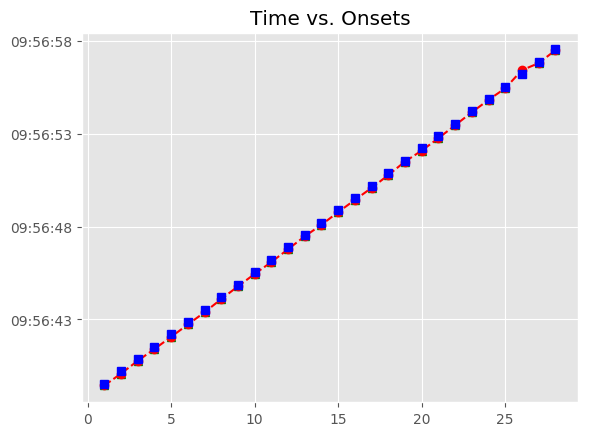

The file beside this chart, header and first rows:
, Asynchrony, Tap Onset, Test, True Onset, User ID, IOI, Max, Min, Sanitized Tap Onset, Sanitized Asynchrony, Sanitized Mean Asynchrony, Sanitized Std Dev Asynchrony, Mean Asynchrony, Std Dev Asynchrony, Missed Taps, Phase Correction Response
1, -92.31, 2018-06-14 09:56:39.442264000, P6A1a2, 2018-06-14 09:56:39.534578000, 824, 0 days 00:00:00.673379000, 2018-06-14 09:56:39.871267500, 2018-06-14 09:56:39.197889000, 2018-06-14 09:56:39.442264000, -92.31, -86.09, 64.67, -86.09, 64.67, 0, -30.27
2, -122.6, 2018-06-14 09:56:40.085378000, P6A1a2, 2018-06-14 09:56:40.207957000, 824, 0 days 00:00:00.650159000, 2018-06-14 09:56:40.533036500, 2018-06-14 09:56:39.871267500, 2018-06-14 09:56:40.085378000, -122.6, -86.09, 64.67, -86.09, 64.67, 0, 37.56
3, -85.01, 2018-06-14 09:56:40.773102000, P6A1a2, 2018-06-14 09:56:40.858116000, 824, 0 days 00:00:00.673378000, 2018-06-14 09:56:41.194805000, 2018-06-14 09:56:40.533036500, 2018-06-14 09:56:40.773102000, -85.01, -86.09, 64.67, -86.09, 64.67, 0, -38.96
4, -124, 2018-06-14 09:56:41.407516000, P6A1a2, 2018-06-14 09:56:41.531494000, 824, 0 days 00:00:00.673379000, 2018-06-14 09:56:41.868183500, 2018-06-14 09:56:41.194805000, 2018-06-14 09:56:41.407516000, -124, -86.09, 64.67, -86.09, 64.67, 0, -18.31
5, -142.3, 2018-06-14 09:56:42.062584000, P6A1a2, 2018-06-14 09:56:42.204873000, 824, 0 days 00:00:00.673379000, 2018-06-14 09:56:42.541562500, 2018-06-14 09:56:41.868183500, 2018-06-14 09:56:42.062584000, -142.3, -86.09, 64.67, -86.09, 64.67, 0, -9.941
6, -152.2, 2018-06-14 09:56:42.726022000, P6A1a2, 2018-06-14 09:56:42.878252000, 824, 0 days 00:00:00.650159000, 2018-06-14 09:56:43.203331500, 2018-06-14 09:56:42.541562500, 2018-06-14 09:56:42.726022000, -152.2, -86.09, 64.67, -86.09, 64.67, 0, 9.188
7, -143, 2018-06-14 09:56:43.385369000, P6A1a2, 2018-06-14 09:56:43.528411000, 824, 0 days 00:00:00.673378000, 2018-06-14 09:56:43.865100000, 2018-06-14 09:56:43.203331500, 2018-06-14 09:56:43.385369000, -143, -86.09, 64.67, -86.09, 64.67, 0, 36.98
8, -106.1, 2018-06-14 09:56:44.095726000, P6A1a2, 2018-06-14 09:56:44.201789000, 824, 0 days 00:00:00.673379000, 2018-06-14 09:56:44.538478500, 2018-06-14 09:56:43.865100000, 2018-06-14 09:56:44.095726000, -106.1, -86.09, 64.67, -86.09, 64.67, 0, 11.63
9, -94.43, 2018-06-14 09:56:44.780737000, P6A1a2, 2018-06-14 09:56:44.875168000, 824, 0 days 00:00:00.650159000, 2018-06-14 09:56:45.200247500, 2018-06-14 09:56:44.538478500, 2018-06-14 09:56:44.780737000, -94.43, -86.09, 64.67, -86.09, 64.67, 0, 16.83
10, -77.61, 2018-06-14 09:56:45.447721000, P6A1a2, 2018-06-14 09:56:45.525327000, 824, 0 days 00:00:00.673378000, 2018-06-14 09:56:45.862016000, 2018-06-14 09:56:45.200247500, 2018-06-14 09:56:45.447721000, -77.61, -86.09, 64.67, -86.09, 64.67, 0, -32.34
11, -109.9, 2018-06-14 09:56:46.088764000, P6A1a2, 2018-06-14 09:56:46.198705000, 824, 0 days 00:00:00.673379000, 2018-06-14 09:56:46.535394500, 2018-06-14 09:56:45.862016000, 2018-06-14 09:56:46.088764000, -109.9, -86.09, 64.67, -86.09, 64.67, 0, 17.05
12, -92.89, 2018-06-14 09:56:46.779191000, P6A1a2, 2018-06-14 09:56:46.872084000, 824, 0 days 00:00:00.673379000, 2018-06-14 09:56:47.208773500, 2018-06-14 09:56:46.535394500, 2018-06-14 09:56:46.779191000, -92.89, -86.09, 64.67, -86.09, 64.67, 0, 21.54
13, -71.35, 2018-06-14 09:56:47.474112000, P6A1a2, 2018-06-14 09:56:47.545463000, 824, 0 days 00:00:00.650158000, 2018-06-14 09:56:47.870542000, 2018-06-14 09:56:47.208773500, 2018-06-14 09:56:47.474112000, -71.35, -86.09, 64.67, -86.09, 64.67, 0, -29.24
14, -100.6, 2018-06-14 09:56:48.095030000, P6A1a2, 2018-06-14 09:56:48.195621000, 824, 0 days 00:00:00.673379000, 2018-06-14 09:56:48.532310500, 2018-06-14 09:56:47.870542000, 2018-06-14 09:56:48.095030000, -100.6, -86.09, 64.67, -86.09, 64.67, 0, 9.079
15, -91.51, 2018-06-14 09:56:48.777488000, P6A1a2, 2018-06-14 09:56:48.869000000, 824, 0 days 00:00:00.673379000, 2018-06-14 09:56:49.205689500, 2018-06-14 09:56:48.532310500, 2018-06-14 09:56:48.777488000, -91.51, -86.09, 64.67, -86.09, 64.67, 0, -18.75
16, -110.3, 2018-06-14 09:56:49.432122000, P6A1a2, 2018-06-14 09:56:49.542379000, 824, 0 days 00:00:00.650159000, 2018-06-14 09:56:49.867458500, 2018-06-14 09:56:49.205689500, 2018-06-14 09:56:49.432122000, -110.3, -86.09, 64.67, -86.09, 64.67, 0, -2.891
17, -113.1, 2018-06-14 09:56:50.079390000, P6A1a2, 2018-06-14 09:56:50.192538000, 824, 0 days 00:00:00.673378000, 2018-06-14 09:56:50.529227000, 2018-06-14 09:56:49.867458500, 2018-06-14 09:56:50.079390000, -113.1, -86.09, 64.67, -86.09, 64.67, 0, 14.23
18, -98.91, 2018-06-14 09:56:50.767002000, P6A1a2, 2018-06-14 09:56:50.865916000, 824, 0 days 00:00:00.673379000, 2018-06-14 09:56:51.202605500, 2018-06-14 09:56:50.529227000, 2018-06-14 09:56:50.767002000, -98.91, -86.09, 64.67, -86.09, 64.67, 0, 58.09
19, -40.83, 2018-06-14 09:56:51.498466000, P6A1a2, 2018-06-14 09:56:51.539295000, 824, 0 days 00:00:00.673379000, 2018-06-14 09:56:51.875984500, 2018-06-14 09:56:51.202605500, 2018-06-14 09:56:51.498466000, -40.83, -86.09, 64.67, -86.09, 64.67, 0, -87.09
20, -127.9, 2018-06-14 09:56:52.084754000, P6A1a2, 2018-06-14 09:56:52.212674000, 824, 0 days 00:00:00.650158000, 2018-06-14 09:56:52.537753000, 2018-06-14 09:56:51.875984500, 2018-06-14 09:56:52.084754000, -127.9, -86.09, 64.67, -86.09, 64.67, 0, 19.1
21, -108.8, 2018-06-14 09:56:52.754016000, P6A1a2, 2018-06-14 09:56:52.862832000, 824, 0 days 00:00:00.673379000, 2018-06-14 09:56:53.199521500, 2018-06-14 09:56:52.537753000, 2018-06-14 09:56:52.754016000, -108.8, -86.09, 64.67, -86.09, 64.67, 0, 22.53
22, -86.28, 2018-06-14 09:56:53.449926000, P6A1a2, 2018-06-14 09:56:53.536211000, 824, 0 days 00:00:00.673379000, 2018-06-14 09:56:53.872900500, 2018-06-14 09:56:53.199521500, 2018-06-14 09:56:53.449926000, -86.28, -86.09, 64.67, -86.09, 64.67, 0, 25.31
23, -60.97, 2018-06-14 09:56:54.148619000, P6A1a2, 2018-06-14 09:56:54.209590000, 824, 0 days 00:00:00.650158000, 2018-06-14 09:56:54.534669000, 2018-06-14 09:56:53.872900500, 2018-06-14 09:56:54.148619000, -60.97, -86.09, 64.67, -86.09, 64.67, 0, 18.18
24, -42.79, 2018-06-14 09:56:54.816960000, P6A1a2, 2018-06-14 09:56:54.859748000, 824, 0 days 00:00:00.673379000, 2018-06-14 09:56:55.196437500, 2018-06-14 09:56:54.534669000, 2018-06-14 09:56:54.816960000, -42.79, -86.09, 64.67, -86.09, 64.67, 0, -50.11
25, -92.89, 2018-06-14 09:56:55.440232000, P6A1a2, 2018-06-14 09:56:55.533127000, 824, 0 days 00:00:00.673379000, 2018-06-14 09:56:55.869816500, 2018-06-14 09:56:55.196437500, 2018-06-14 09:56:55.440232000, -92.89, -86.09, 64.67, -86.09, 64.67, 0, 302.9
26, 210, 2018-06-14 09:56:56.416542000, P6A1a2, 2018-06-14 09:56:56.206506000, 824, 0 days 00:00:00.673378000, 2018-06-14 09:56:56.543195000, 2018-06-14 09:56:55.869816500, 2018-06-14 09:56:56.416542000, 210, -86.09, 64.67, -86.09, 64.67, 0, -297.2
27, -87.12, 2018-06-14 09:56:56.792762000, P6A1a2, 2018-06-14 09:56:56.879884000, 824, 0 days 00:00:00.650159000, 2018-06-14 09:56:57.204963500, 2018-06-14 09:56:56.543195000, 2018-06-14 09:56:56.792762000, -87.12, -86.09, 64.67, -86.09, 64.67, 0, 42.21
28, -44.91, 2018-06-14 09:56:57.485130000, P6A1a2, 2018-06-14 09:56:57.530043000, 824, 0 days 00:00:00.673379000, 2018-06-14 09:56:57.866732500, 2018-06-14 09:56:57.204963500, 2018-06-14 09:56:57.485130000, -44.91, -86.09, 64.67, -86.09, 64.67, 0, 
